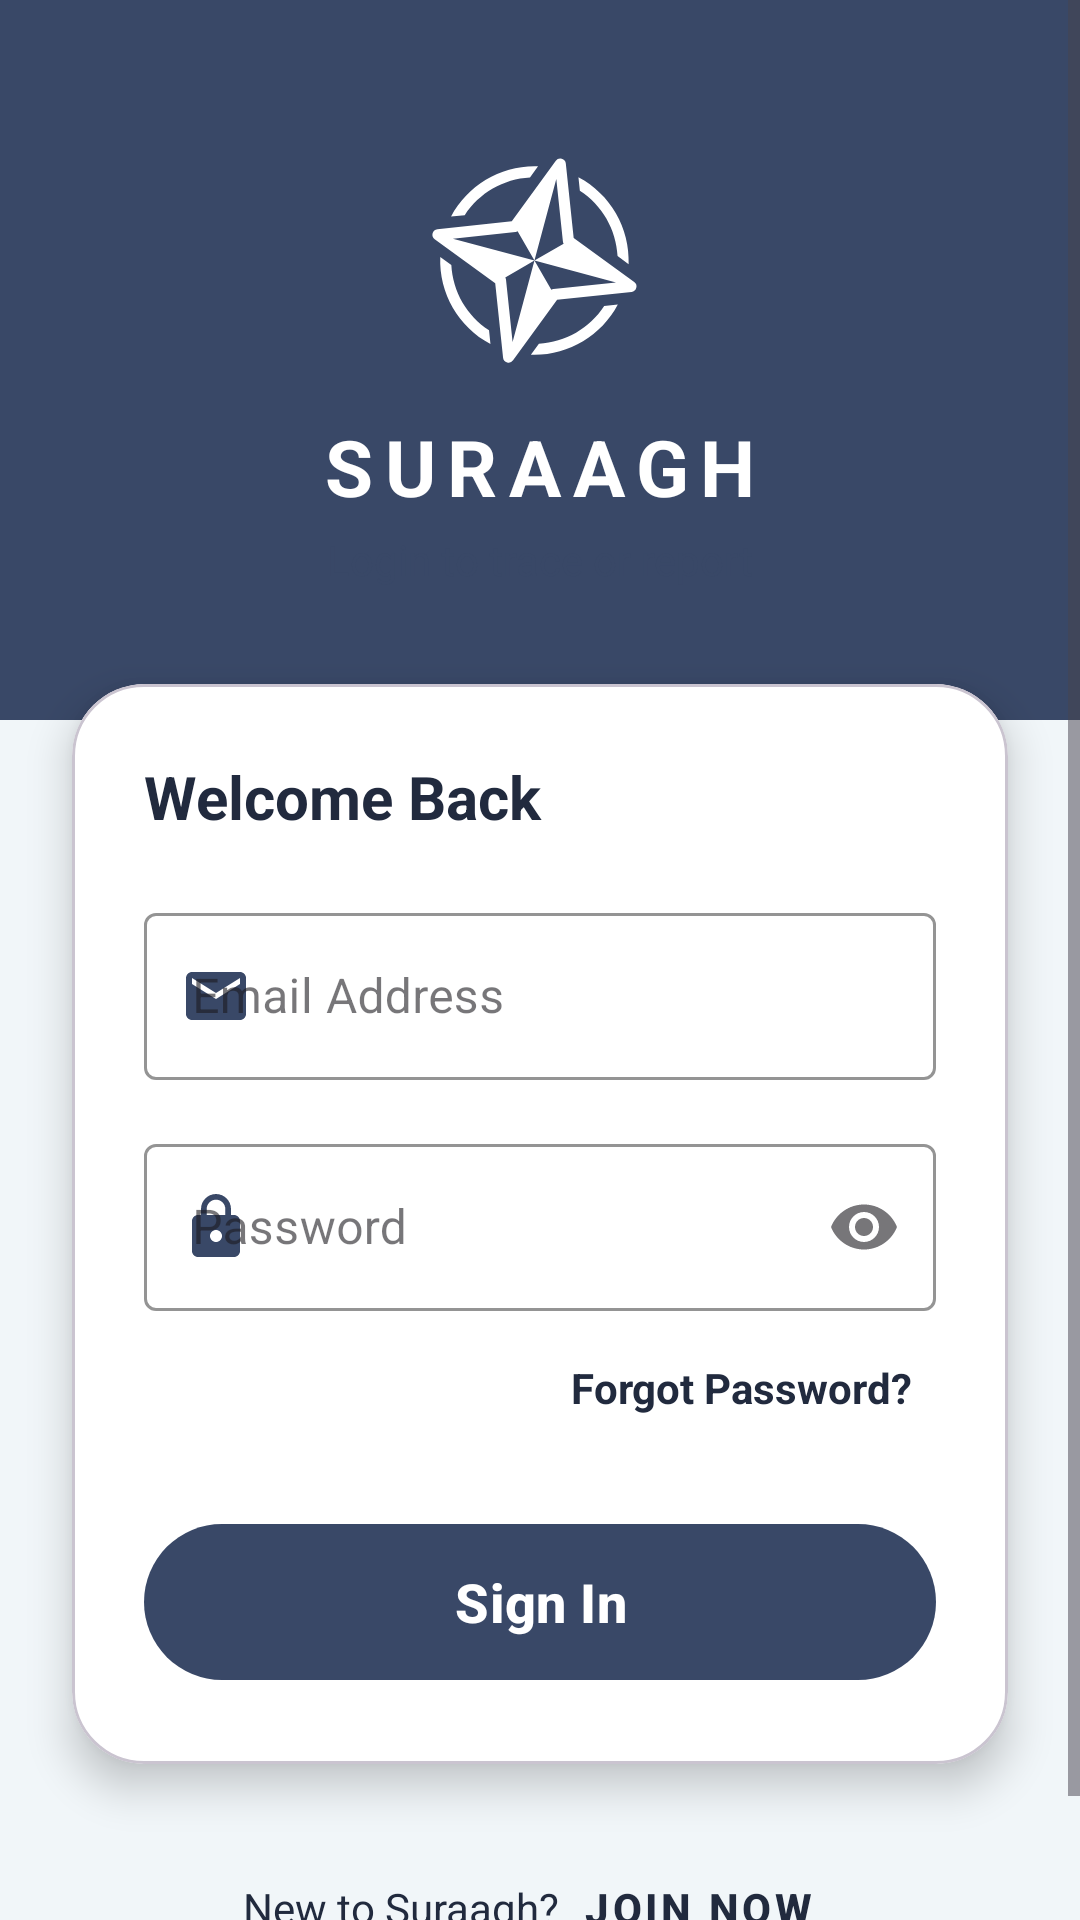

Produce the Android XML layout that renders to this screen, including the resource entries it uses.
<!-- AndroidManifest.xml: application theme Theme.suraagh_deliverable_1 -->
<!-- res/layout/activity_sign_in.xml -->
<?xml version="1.0" encoding="utf-8"?>
<ScrollView xmlns:android="http://schemas.android.com/apk/res/android"
    xmlns:app="http://schemas.android.com/apk/res-auto"
    xmlns:tools="http://schemas.android.com/tools"
    android:layout_width="match_parent"
    android:layout_height="match_parent"
    android:background="@color/light_background"
    android:fillViewport="true"
    android:fitsSystemWindows="true">

    <androidx.constraintlayout.widget.ConstraintLayout
        android:layout_width="match_parent"
        android:layout_height="wrap_content"
        android:paddingBottom="24dp">

        
        <View
            android:id="@+id/viewHeader"
            android:layout_width="match_parent"
            android:layout_height="240dp"
            android:background="@color/colorPrimary"
            app:layout_constraintTop_toTopOf="parent" />

        
        <ImageView
            android:id="@+id/ivLogo"
            android:layout_width="90dp"
            android:layout_height="90dp"
            android:layout_marginTop="40dp"
            android:src="@drawable/ic_logo1"
            android:padding="8dp"
            app:layout_constraintEnd_toEndOf="parent"
            app:layout_constraintStart_toStartOf="parent"
            app:layout_constraintTop_toTopOf="parent" />

        <TextView
            android:id="@+id/tvWelcome"
            android:layout_width="wrap_content"
            android:layout_height="wrap_content"
            android:layout_marginTop="8dp"
            android:text="SURAAGH"
            android:letterSpacing="0.15"
            android:textColor="@color/colorOnPrimary"
            android:textSize="26sp"
            android:textStyle="bold"
            app:layout_constraintEnd_toEndOf="parent"
            app:layout_constraintStart_toStartOf="parent"
            app:layout_constraintTop_toBottomOf="@id/ivLogo" />

        <TextView
            android:id="@+id/tvSubHeader"
            android:layout_width="wrap_content"
            android:layout_height="wrap_content"
            android:text="Login to trace or report"
            android:textColor="@color/colorSecondaryVariant"
            android:layout_marginTop="4dp"
            android:textSize="14sp"
            app:layout_constraintEnd_toEndOf="parent"
            app:layout_constraintStart_toStartOf="parent"
            app:layout_constraintTop_toBottomOf="@id/tvWelcome" />

        
        <com.google.android.material.card.MaterialCardView
            android:id="@+id/cardForm"
            android:layout_width="match_parent"
            android:layout_height="wrap_content"
            android:layout_marginHorizontal="24dp"
            android:layout_marginTop="32dp"
            app:cardBackgroundColor="@color/colorSurface"
            app:cardCornerRadius="24dp"
            app:cardElevation="8dp"
            app:layout_constraintTop_toBottomOf="@id/tvSubHeader"
            app:layout_constraintStart_toStartOf="parent"
            app:layout_constraintEnd_toEndOf="parent">

            <LinearLayout
                android:layout_width="match_parent"
                android:layout_height="wrap_content"
                android:orientation="vertical"
                android:padding="24dp">

                <TextView
                    android:layout_width="wrap_content"
                    android:layout_height="wrap_content"
                    android:text="Welcome Back"
                    android:textSize="20sp"
                    android:textStyle="bold"
                    android:textColor="@color/colorPrimaryVariant"
                    android:layout_marginBottom="20dp"/>

                <com.google.android.material.textfield.TextInputLayout
                    android:id="@+id/tilEmail"
                    style="@style/Widget.MaterialComponents.TextInputLayout.OutlinedBox"
                    android:layout_width="match_parent"
                    android:layout_height="wrap_content"
                    android:layout_marginBottom="16dp"
                    app:startIconDrawable="@drawable/ic_mail"
                    app:startIconTint="@color/colorPrimary"
                    app:boxStrokeColor="@color/colorPrimary"
                    app:hintTextColor="@color/colorPrimary"
                    app:errorTextColor="@color/status_lost">

                    <com.google.android.material.textfield.TextInputEditText
                        android:id="@+id/etEmail"
                        android:layout_width="match_parent"
                        android:layout_height="wrap_content"
                        android:hint="Email Address"
                        android:inputType="textEmailAddress" />
                </com.google.android.material.textfield.TextInputLayout>

                <com.google.android.material.textfield.TextInputLayout
                    android:id="@+id/tilPassword"
                    style="@style/Widget.MaterialComponents.TextInputLayout.OutlinedBox"
                    android:layout_width="match_parent"
                    android:layout_height="wrap_content"
                    android:layout_marginBottom="8dp"
                    app:startIconDrawable="@drawable/ic_lock"
                    app:startIconTint="@color/colorPrimary"
                    app:boxStrokeColor="@color/colorPrimary"
                    app:endIconMode="password_toggle"
                    app:hintTextColor="@color/colorPrimary">

                    <com.google.android.material.textfield.TextInputEditText
                        android:id="@+id/etPassword"
                        android:layout_width="match_parent"
                        android:layout_height="wrap_content"
                        android:hint="Password"
                        android:inputType="textPassword" />
                </com.google.android.material.textfield.TextInputLayout>

                <TextView
                    android:id="@+id/tvForgotPassword"
                    android:layout_width="wrap_content"
                    android:layout_height="wrap_content"
                    android:layout_gravity="end"
                    android:layout_marginBottom="24dp"
                    android:padding="8dp"
                    android:text="Forgot Password?"
                    android:textColor="@color/dark_accent"
                    android:textStyle="bold" />

                <com.google.android.material.button.MaterialButton
                    android:id="@+id/btnSignIn"
                    android:layout_width="match_parent"
                    android:layout_height="60dp"
                    android:text="Sign In"
                    android:textAllCaps="false"
                    android:textSize="18sp"
                    android:textStyle="bold"
                    app:backgroundTint="@color/colorPrimary"
                    app:cornerRadius="30dp" />

            </LinearLayout>
        </com.google.android.material.card.MaterialCardView>

        
        <LinearLayout
            android:layout_width="wrap_content"
            android:layout_height="wrap_content"
            android:orientation="horizontal"
            android:gravity="center_vertical"
            android:layout_marginTop="24dp"
            app:layout_constraintTop_toBottomOf="@id/cardForm"
            app:layout_constraintStart_toStartOf="parent"
            app:layout_constraintEnd_toEndOf="parent">

            <TextView
                android:layout_width="wrap_content"
                android:layout_height="wrap_content"
                android:text="New to Suraagh?"
                android:textColor="@color/dark_accent" />

            <com.google.android.material.button.MaterialButton
                android:id="@+id/tvRegister"
                style="@style/Widget.MaterialComponents.Button.TextButton"
                android:layout_width="wrap_content"
                android:layout_height="wrap_content"
                android:text="Join Now"
                android:textColor="@color/dark_accent"
                android:textStyle="bold" />

        </LinearLayout>

    </androidx.constraintlayout.widget.ConstraintLayout>
</ScrollView>
<!-- resources referenced by this layout -->
<resources>
  <color name="colorOnPrimary">#FFFFFF</color>
  <color name="colorPrimary">#394867</color>
  <color name="colorPrimaryVariant">#212A3E</color>
  <color name="colorSecondaryVariant">#394867</color>
  <color name="colorSurface">#FFFFFF</color>
  <color name="dark_accent">#212A3E</color>
  <color name="light_background">#F1F6F9</color>
  <color name="status_lost">#D32F2F</color>
  <!-- drawable ic_lock (drawable) -->
  <vector xmlns:android="http://schemas.android.com/apk/res/android" android:height="24dp" android:tint="#040404" android:viewportHeight="24" android:viewportWidth="24" android:width="24dp">
        
      <path android:fillColor="@android:color/white" android:pathData="M18,8h-1L17,6c0,-2.76 -2.24,-5 -5,-5S7,3.24 7,6v2L6,8c-1.1,0 -2,0.9 -2,2v10c0,1.1 0.9,2 2,2h12c1.1,0 2,-0.9 2,-2L20,10c0,-1.1 -0.9,-2 -2,-2zM12,17c-1.1,0 -2,-0.9 -2,-2s0.9,-2 2,-2 2,0.9 2,2 -0.9,2 -2,2zM15.1,8L8.9,8L8.9,6c0,-1.71 1.39,-3.1 3.1,-3.1 1.71,0 3.1,1.39 3.1,3.1v2z"/>
      
  </vector>
  <!-- drawable ic_logo1 (drawable) -->
  <vector xmlns:android="http://schemas.android.com/apk/res/android"
      android:width="800dp"
      android:height="800dp"
      android:viewportWidth="20"
      android:viewportHeight="20">
    <path
        android:pathData="M11.813,1.307A0.5,0.5 0,0 0,11.426 1.512L7.459,6.965L0.754,7.674A0.5,0.5 0,0 0,0.512 8.574L5.965,12.541L6.674,19.246A0.5,0.5 0,0 0,7.574 19.488L11.541,14.035L18.246,13.326A0.5,0.5 0,0 0,18.488 12.426L13.035,8.459L12.326,1.754A0.5,0.5 0,0 0,11.961 1.324A0.5,0.5 0,0 0,11.813 1.307zM9.824,2.014C6.569,1.889 3.508,3.656 1.988,6.537L3.217,6.408C4.519,4.405 6.711,3.138 9.098,3.012L9.824,2.014zM13.463,2.988L13.592,4.217C15.595,5.519 16.862,7.711 16.988,10.098L17.986,10.824C18.111,7.569 16.344,4.508 13.463,2.988zM11.469,3.152L12.064,8.785A0.5,0.5 0,0 0,12.129 8.982L9.5,10.5L16.848,12.469L11.215,13.064A0.5,0.5 0,0 0,11.018 13.129L9.5,10.5L7.531,17.848L6.936,12.215A0.5,0.5 0,0 0,6.871 12.018L9.5,10.5L2.152,8.531L7.785,7.936A0.5,0.5 0,0 0,7.982 7.871L9.5,10.5L11.469,3.152zM1.014,10.176C0.889,13.431 2.656,16.492 5.537,18.012L5.408,16.783C3.405,15.481 2.138,13.289 2.012,10.902L1.014,10.176zM17.012,14.463L15.783,14.592C14.481,16.595 12.289,17.862 9.902,17.988L9.176,18.986C12.431,19.111 15.492,17.344 17.012,14.463z"
        android:strokeWidth="0"
        android:fillColor="@color/white"
        android:strokeColor="#00000000"/>
  </vector>
  <!-- drawable ic_mail (drawable) -->
  <vector xmlns:android="http://schemas.android.com/apk/res/android" android:height="24dp" android:tint="#040404" android:viewportHeight="24" android:viewportWidth="24" android:width="24dp">
        
      <path android:fillColor="@android:color/white" android:pathData="M20,4L4,4c-1.1,0 -1.99,0.9 -1.99,2L2,18c0,1.1 0.9,2 2,2h16c1.1,0 2,-0.9 2,-2L22,6c0,-1.1 -0.9,-2 -2,-2zM20,8l-8,5 -8,-5L4,6l8,5 8,-5v2z"/>
      
  </vector>
  <style name="Theme.suraagh_deliverable_1" parent="Base.Theme.suraagh_deliverable_1" />
  <color name="white">#FFFFFFFF</color>
  <style name="Base.Theme.suraagh_deliverable_1" parent="Theme.Material3.DayNight.NoActionBar">
          
          
      </style>
</resources>
